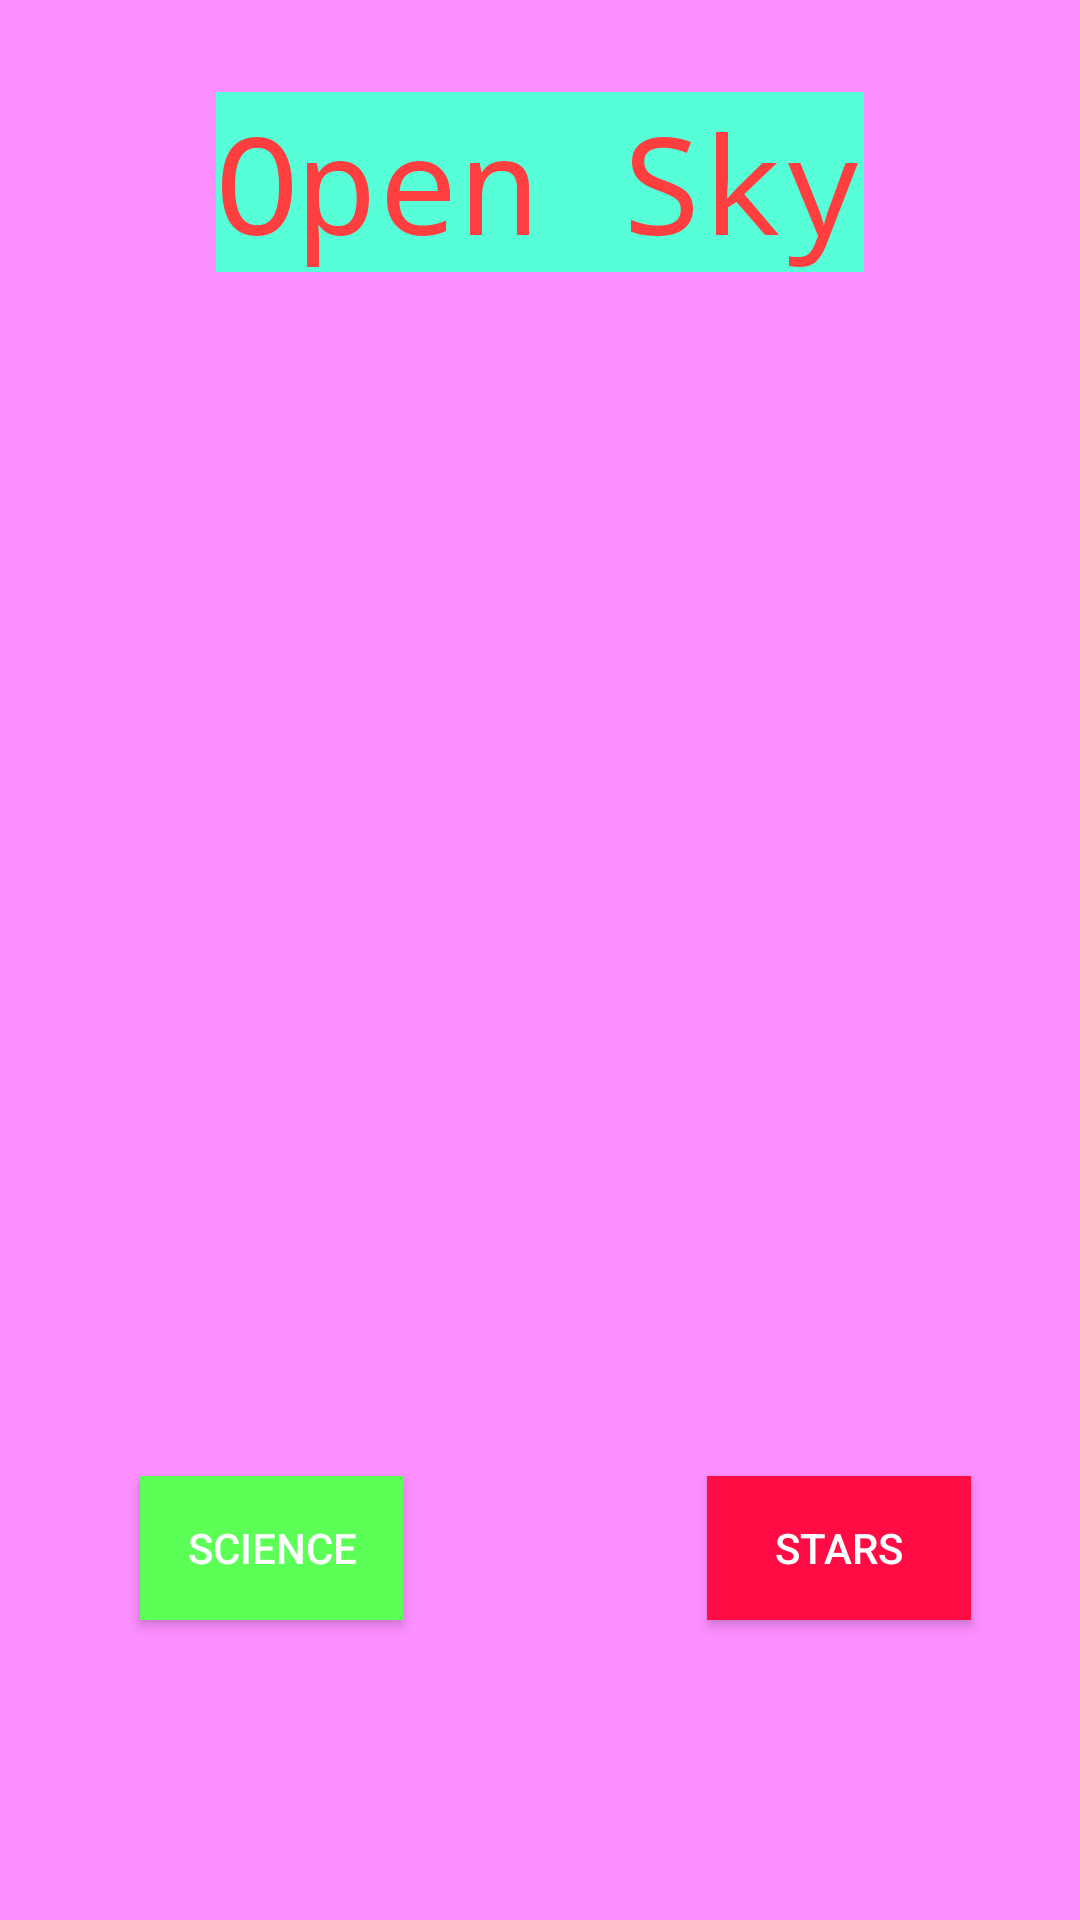

Android layout source for this screen:
<!-- AndroidManifest.xml: application theme Theme.Testbutton -->
<!-- res/layout/activity_main.xml -->
<?xml version="1.0" encoding="utf-8"?>
<androidx.constraintlayout.widget.ConstraintLayout xmlns:android="http://schemas.android.com/apk/res/android"
    xmlns:app="http://schemas.android.com/apk/res-auto"
    xmlns:tools="http://schemas.android.com/tools"
    android:layout_width="match_parent"
    android:layout_height="match_parent"
    android:background="#FC8EFF"
    tools:context=".MainActivity">

    <TextView
        android:id="@+id/textView"
        android:layout_width="wrap_content"
        android:layout_height="wrap_content"
        android:background="#56FFD7"
        android:fontFamily="monospace"
        android:text="@string/open_sky"
        android:textColor="#FF3F3F"
        android:textSize="45sp"
        app:layout_constraintBottom_toBottomOf="parent"
        app:layout_constraintLeft_toLeftOf="parent"
        app:layout_constraintRight_toRightOf="parent"
        app:layout_constraintTop_toTopOf="parent"
        app:layout_constraintVertical_bias="0.053"
        tools:ignore="TextContrastCheck" />

    <Button
        android:id="@+id/ScienceButton"
        android:layout_width="wrap_content"
        android:layout_height="wrap_content"
        android:layout_marginTop="364dp"
        android:background="#5BFF56"
        android:onClick="scienceMy"
        android:text="@string/science"
        android:textColor="#FFFFFF"
        app:layout_constraintBottom_toBottomOf="parent"
        app:layout_constraintEnd_toEndOf="parent"
        app:layout_constraintHorizontal_bias="0.172"
        app:layout_constraintStart_toStartOf="parent"
        app:layout_constraintTop_toBottomOf="@+id/textView"
        app:layout_constraintVertical_bias="0.272"
        tools:ignore="DuplicateSpeakableTextCheck,TextContrastCheck,DuplicateClickableBoundsCheck" />

    <Button
        android:id="@+id/StarsButton"
        android:layout_width="wrap_content"
        android:layout_height="wrap_content"
        android:layout_marginTop="364dp"
        android:background="#FF0C45"
        android:onClick="starMy"
        android:text="@string/stars"
        android:textColor="#FFFFFF"
        app:layout_constraintBottom_toBottomOf="parent"
        app:layout_constraintEnd_toEndOf="parent"
        app:layout_constraintHorizontal_bias="0.866"
        app:layout_constraintStart_toStartOf="parent"
        app:layout_constraintTop_toBottomOf="@+id/textView"
        app:layout_constraintVertical_bias="0.272"
        tools:ignore="TextContrastCheck" />

</androidx.constraintlayout.widget.ConstraintLayout>
<!-- resources referenced by this layout -->
<resources>
  <string name="open_sky">Open Sky</string>
  <string name="science">science</string>
  <string name="stars">stars</string>
  <style name="Theme.Testbutton" parent="Theme.MaterialComponents.DayNight.DarkActionBar">
          
          <item name="colorPrimary">@color/purple_500</item>
          <item name="colorPrimaryVariant">@color/purple_700</item>
          <item name="colorOnPrimary">@color/white</item>
          
          <item name="colorSecondary">@color/teal_200</item>
          <item name="colorSecondaryVariant">@color/teal_700</item>
          <item name="colorOnSecondary">@color/black</item>
          
          <item name="android:statusBarColor" tools:targetApi="l">?attr/colorPrimaryVariant</item>
          
      </style>
  <!-- not gathered from this repository: default colours our renderer supplied (Android Studio template values) -->
  <color name="purple_500">#FF6200EE</color>
  <color name="purple_700">#FF3700B3</color>
  <color name="teal_200">#FF03DAC5</color>
  <color name="teal_700">#FF018786</color>
  <color name="black">#FF000000</color>
  <color name="white">#FFFFFFFF</color>
</resources>
